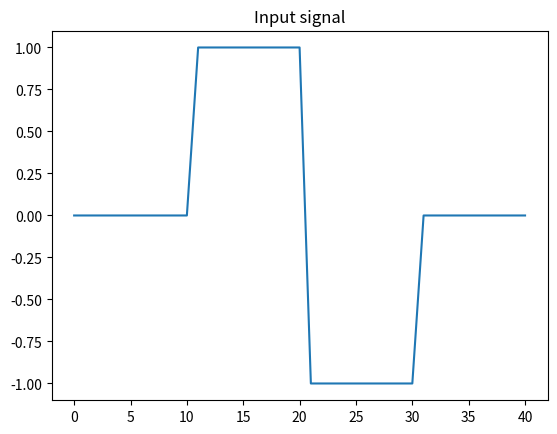
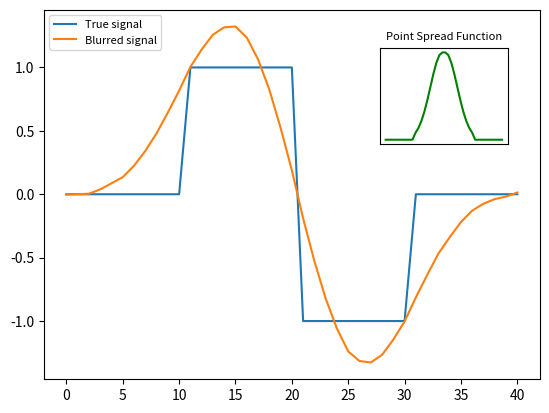
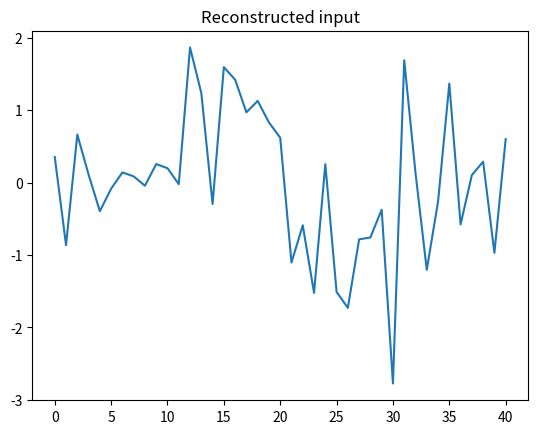

Python code for these plots, in order:
#%%
# Script to show why we cannot just use a naive solution
import numpy as np
from scipy import linalg 
import matplotlib.pyplot as plt

# parameters
# no. of elements in psf array
psf_size = 10
# std of noise
noise_level = 0.005

# Creating input
x1,x2,x3,x4 = [0]*11,[1]*10,[-1]*10,[0]*10
x = np.array((x1 +x2 +x3 +x4))

# Creating PSF and Toeplitz matrix
def normd(x):
    prob_density = (np.pi) * np.exp(-0.5*((x)/1)**2)
    return prob_density

p = np.zeros(psf_size)
# array for plotting psf
p_plot = p
p[0] = normd(0)
for i in range(1,psf_size):
    p[i]=normd(0.25*i)
p *= 1/(np.sum(p))
p_plot = np.append(p,np.zeros(x.size//4))
p = np.append(p,np.zeros(x.size-psf_size))
A = linalg.toeplitz(p,p)
print("cond of A is",np.linalg.cond(A))

# Adding noise
noise = np.random.normal(0,noise_level,size=x.size)
b_smooth = A@x
b_smooth_noise = b_smooth + noise

# Recreating input signal
x_solve = linalg.solve(A,b_smooth_noise)

# Plotting results
plt.figure(0)
plt.plot(range(x.size),x)
plt.title("Input signal")

plt.figure(1)
plt.plot(range(x.size),x,label = "True signal")
plt.plot(range(b_smooth_noise.size),b_smooth_noise, label = "Blurred signal")
#plt.title("True and blurred signal", fontsize = 18)
plt.legend(loc =2, fontsize = 8)
# small plot
plt.axes([.65, .6, .2, .2])
a = plt.plot(np.append(np.flip(p_plot),p_plot),'g')
plt.axis('on')
plt.title("Point Spread Function", fontsize=8)
plt.xticks([])
plt.yticks([])
plt.savefig('1dsimple.png',dpi = 350)

plt.figure(3)
plt.plot(range(x.size),x_solve)
plt.title("Reconstructed input")
plt.savefig("bad_recon.png", dpi = 350)

# Maybe wanted to do some subplots
# fig, sub = plt.subplots(3)
# sub[0].plot(range(x.size),x)
# sub[0].set_title("Input signal")
# sub[1].plot(range(x.size),x)
# sub[1].plot(range(x.size),b_smooth)
# sub[1].set_title("Input + blurred input")
# sub[2].plot(range(x.size),x_solve)
# sub[2].set_title("Reconstructed input signal")
